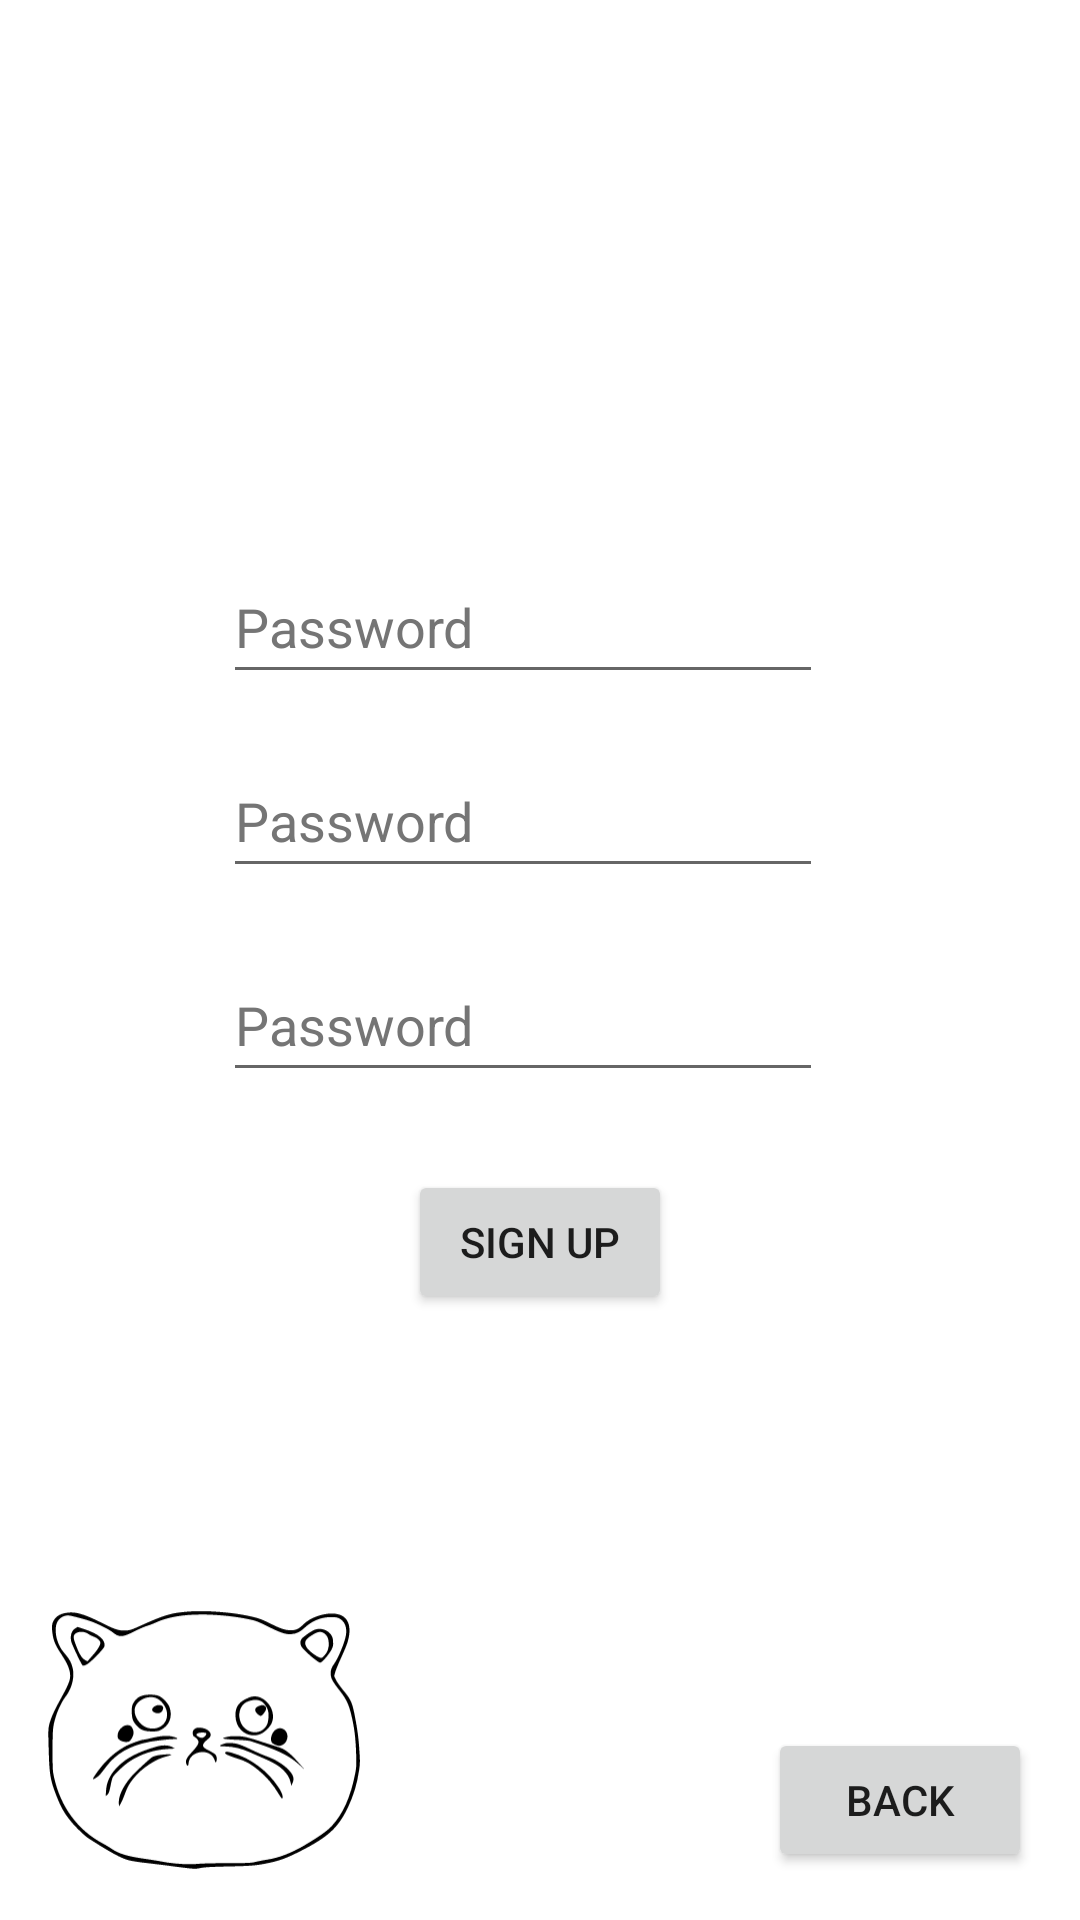

The Android layout XML behind this screen, and the referenced resources:
<!-- AndroidManifest.xml: application theme Theme.CatNote -->
<!-- res/layout/activity_sign_up.xml -->
<?xml version="1.0" encoding="utf-8"?>
<androidx.constraintlayout.widget.ConstraintLayout xmlns:android="http://schemas.android.com/apk/res/android"
    xmlns:app="http://schemas.android.com/apk/res-auto"
    xmlns:tools="http://schemas.android.com/tools"
    android:layout_width="match_parent"
    android:layout_height="match_parent"
    tools:context=".SignUpActivity"
    tools:layout_editor_absoluteX="-34dp"
    tools:layout_editor_absoluteY="-48dp">

    <EditText
        android:id="@+id/pwd3"
        android:layout_width="wrap_content"
        android:layout_height="wrap_content"
        android:layout_marginBottom="8dp"
        android:autofillHints=""
        android:hint="@string/password"
        android:inputType="textPassword"
        android:minWidth="200sp"
        android:minHeight="48dp"
        android:textColorHint="#757575"
        app:layout_constraintBottom_toTopOf="@+id/pwd4"
        app:layout_constraintEnd_toEndOf="parent"
        app:layout_constraintHorizontal_bias="0.464"
        app:layout_constraintStart_toStartOf="parent"
        app:layout_constraintTop_toTopOf="parent"
        app:layout_constraintVertical_bias="0.955" />

    <EditText
        android:id="@+id/pwd4"
        android:layout_width="wrap_content"
        android:layout_height="wrap_content"
        android:layout_marginBottom="20dp"
        android:autofillHints=""
        android:hint="@string/password"
        android:inputType="textPassword"
        android:minWidth="200sp"
        android:minHeight="48dp"
        android:textColorHint="#757575"
        app:layout_constraintBottom_toTopOf="@+id/pwd5"
        app:layout_constraintEnd_toEndOf="parent"
        app:layout_constraintHorizontal_bias="0.464"
        app:layout_constraintStart_toStartOf="parent" />

    <EditText
        android:id="@+id/pwd5"
        android:layout_width="wrap_content"
        android:layout_height="wrap_content"
        android:layout_marginBottom="276dp"
        android:autofillHints=""
        android:hint="@string/password"
        android:inputType="textPassword"
        android:minWidth="200sp"
        android:minHeight="48dp"
        android:textColorHint="#757575"
        app:layout_constraintBottom_toBottomOf="parent"
        app:layout_constraintEnd_toEndOf="parent"
        app:layout_constraintHorizontal_bias="0.464"
        app:layout_constraintStart_toStartOf="parent" />

    <ImageView
        android:id="@+id/imageView"
        android:layout_width="104dp"
        android:layout_height="88dp"
        android:layout_marginStart="16dp"
        android:layout_marginBottom="16dp"
        android:contentDescription="@string/todo"
        app:layout_constraintBottom_toBottomOf="parent"
        app:layout_constraintStart_toStartOf="parent"
        app:srcCompat="@drawable/cat" />

    <Button
        android:id="@+id/button"
        android:layout_width="wrap_content"
        android:layout_height="wrap_content"
        android:layout_marginEnd="16dp"
        android:layout_marginBottom="16dp"
        android:onClick="onClickButtonBack"
        android:text="@string/back_button"
        app:layout_constraintBottom_toBottomOf="parent"
        app:layout_constraintEnd_toEndOf="parent"
        tools:ignore="MissingConstraints" />

    <Button
        android:id="@+id/button3"
        android:layout_width="wrap_content"
        android:layout_height="wrap_content"
        android:layout_marginBottom="176dp"
        android:onClick="onClickButtonLogout"
        android:text="@string/registration_button"
        app:layout_constraintBottom_toBottomOf="parent"
        app:layout_constraintEnd_toEndOf="parent"
        app:layout_constraintStart_toStartOf="parent"
        app:layout_constraintTop_toBottomOf="@+id/pwd5"
        tools:ignore="MissingConstraints" />

</androidx.constraintlayout.widget.ConstraintLayout>
<!-- resources referenced by this layout -->
<resources>
  <!-- drawable cat: vector/xml drawable (drawable, 8363 chars, omitted) -->
  <string name="back_button">Back</string>
  <string name="password">Password</string>
  <string name="registration_button">Sign up</string>
  <string name="todo">TODO</string>
  <style name="Theme.CatNote" parent="Theme.MaterialComponents.DayNight.NoActionBar">
          
          <item name="colorPrimary">@color/purple_500</item>
          <item name="colorPrimaryVariant">@color/purple_700</item>
          <item name="colorOnPrimary">@color/white</item>
          
          <item name="colorSecondary">@color/teal_200</item>
          <item name="colorSecondaryVariant">@color/teal_700</item>
          <item name="colorOnSecondary">@color/black</item>
          
          <item name="android:statusBarColor">?attr/colorPrimaryVariant</item>
          
      </style>
  <color name="purple_500">#FF6200EE</color>
  <color name="purple_700">#FF3700B3</color>
  <color name="white">#FFFFFFFF</color>
  <color name="teal_200">#FF03DAC5</color>
  <color name="teal_700">#FF018786</color>
  <color name="black">#FF000000</color>
</resources>
